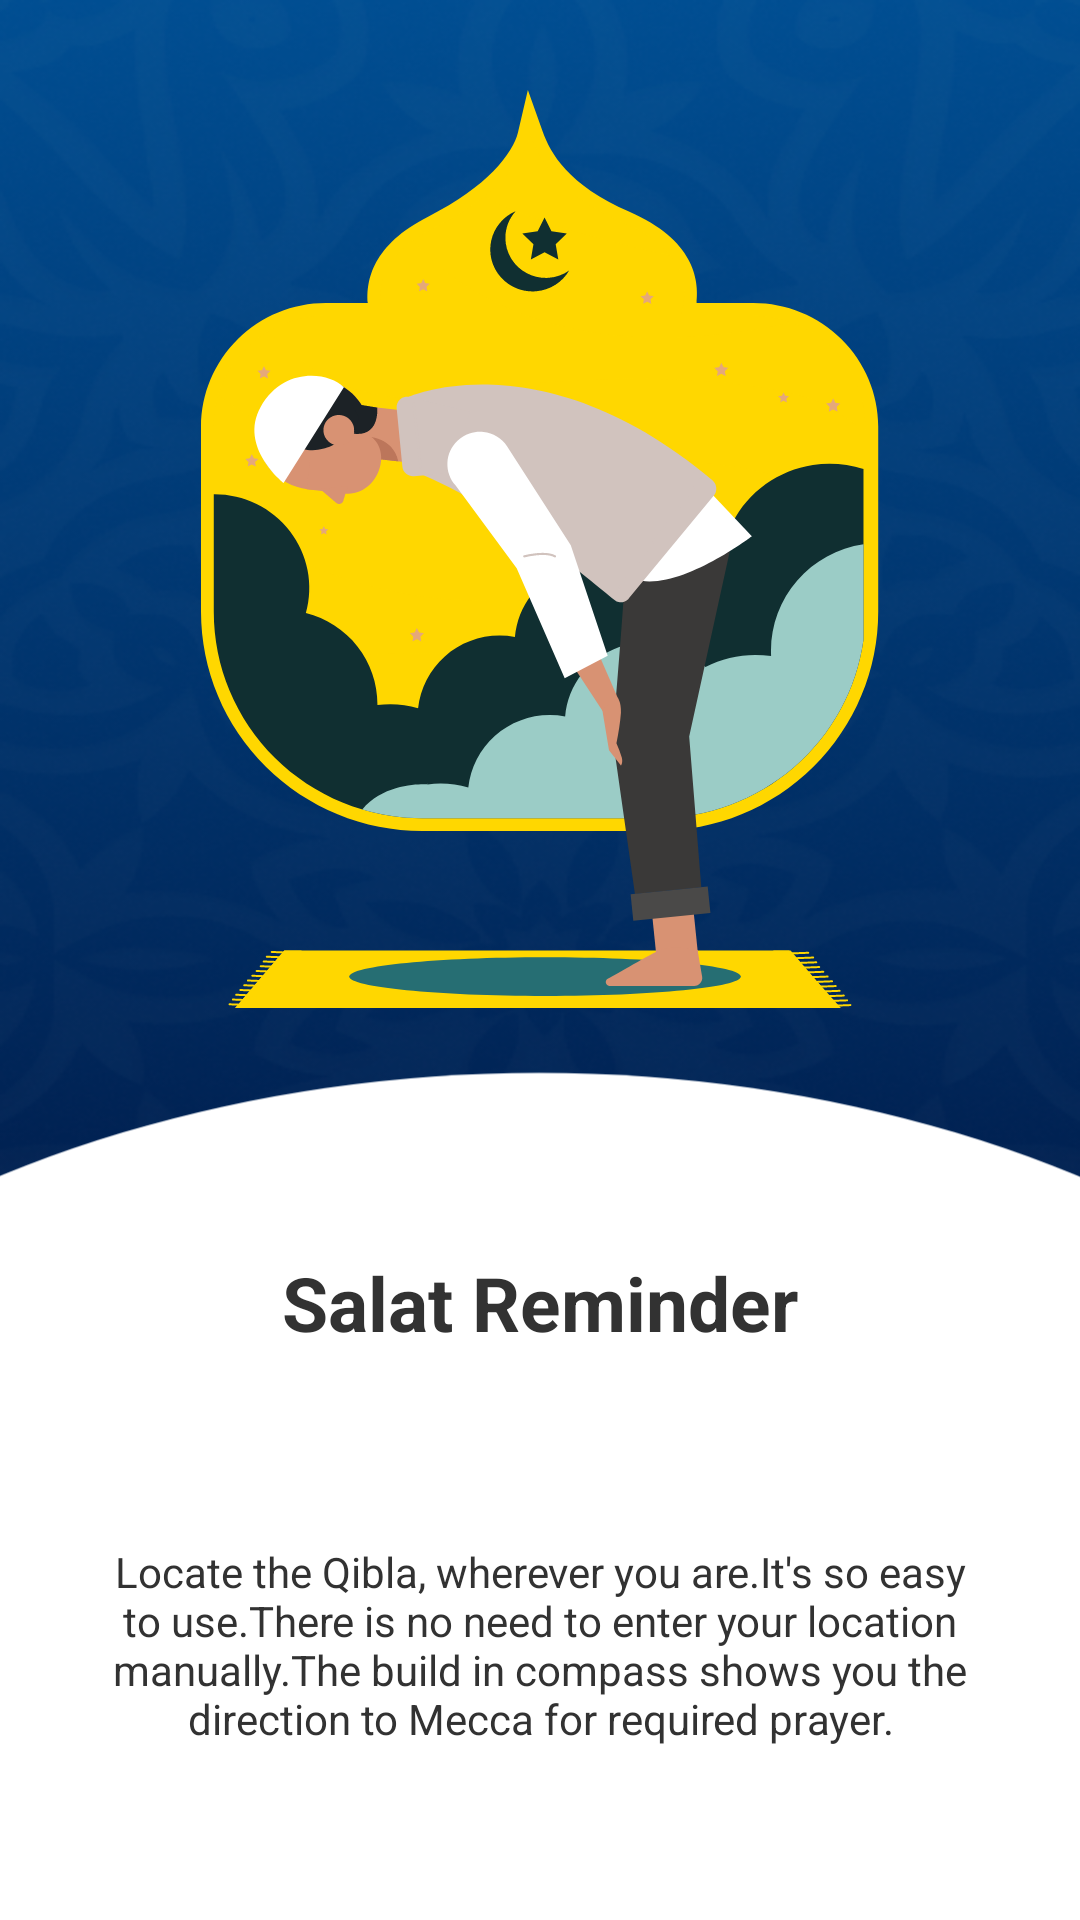

Produce the Android XML layout that renders to this screen, including the resource entries it uses.
<!-- AndroidManifest.xml: application theme Theme.DirectionQiblaApp -->
<!-- res/layout/activity_onboarding2.xml -->
<?xml version="1.0" encoding="utf-8"?>
<androidx.constraintlayout.widget.ConstraintLayout xmlns:android="http://schemas.android.com/apk/res/android"
    xmlns:app="http://schemas.android.com/apk/res-auto"
    xmlns:tools="http://schemas.android.com/tools"
    android:layout_width="match_parent"
    android:layout_height="match_parent"
    android:background="@drawable/splash_bg"
    tools:context=".Activities.OnboardingActivity2">


    <ImageView
        android:id="@+id/imageView5"
        android:layout_width="wrap_content"
        android:layout_height="wrap_content"
        android:layout_marginTop="30dp"
        android:src="@drawable/onboarding_img_2"
        app:layout_constraintEnd_toEndOf="parent"
        app:layout_constraintStart_toStartOf="parent"
        app:layout_constraintTop_toTopOf="parent" />

    <ImageView
        android:id="@+id/imageView4"
        android:layout_width="800dp"
        android:layout_height="700dp"
        android:src="@drawable/onboarding_circle"
        app:layout_constraintBottom_toBottomOf="parent"
        app:layout_constraintEnd_toEndOf="parent"
        app:layout_constraintHorizontal_bias="0.502"
        app:layout_constraintStart_toStartOf="parent"
        app:layout_constraintTop_toBottomOf="@+id/imageView5"
        app:layout_constraintVertical_bias="0.17" />

    <TextView
        android:id="@+id/textView3"
        android:layout_width="wrap_content"
        android:layout_height="wrap_content"
        android:text="@string/salat_reminder"
        android:textColor="@color/theme"
        android:textSize="25sp"
        android:textStyle="bold"
        android:layout_marginTop="110dp"
        app:layout_constraintBottom_toTopOf="@+id/textView4"
        app:layout_constraintEnd_toEndOf="parent"
        app:layout_constraintStart_toStartOf="parent"
        app:layout_constraintTop_toTopOf="@+id/imageView4" />

    <TextView
        android:id="@+id/textView4"
        android:layout_width="wrap_content"
        android:layout_height="wrap_content"
        android:padding="25dp"
        android:layout_marginTop="150dp"
        android:text="@string/onborading_salat_reminder_desc"
        android:textAlignment="center"
        android:textColor="@color/theme"
        android:textSize="@dimen/_12sdp"
        app:layout_constraintBottom_toTopOf="@+id/btnNext"
        app:layout_constraintEnd_toEndOf="parent"
        app:layout_constraintHorizontal_bias="0.0"
        app:layout_constraintStart_toStartOf="parent"
        app:layout_constraintTop_toTopOf="@+id/imageView4"
        app:layout_constraintVertical_bias="0.621" />

    <ImageView
        android:id="@+id/btnNext"
        android:layout_width="wrap_content"
        android:layout_height="wrap_content"
        android:layout_marginBottom="30dp"
        android:layout_marginTop="350dp"
        android:src="@drawable/onboarding2_btn"
        app:layout_constraintBottom_toBottomOf="parent"
        app:layout_constraintEnd_toEndOf="parent"
        app:layout_constraintStart_toStartOf="parent"
        app:layout_constraintTop_toTopOf="@+id/imageView4" />

</androidx.constraintlayout.widget.ConstraintLayout>
<!-- resources referenced by this layout -->
<resources>
  <color name="theme">#323232</color>
  <!-- drawable onboarding2_btn (drawable) -->
  <vector xmlns:android="http://schemas.android.com/apk/res/android"
      android:width="72dp"
      android:height="72dp"
      android:viewportWidth="72"
      android:viewportHeight="72">
    <path
        android:strokeWidth="1"
        android:pathData="M36,36m-31.5,0a31.5,31.5 0,1 1,63 0a31.5,31.5 0,1 1,-63 0"
        android:fillColor="#00000000"
        android:strokeColor="@color/theme"/>
    <path
        android:pathData="M36,36m-20,0a20,20 0,1 1,40 0a20,20 0,1 1,-40 0"
        android:fillColor="@color/theme"/>
    <path
        android:pathData="M44,36.373L36.627,43.746L35.922,43.041L42.088,36.875H28V35.872H42.088L35.922,29.705L36.627,29L44,36.373Z"
        android:fillColor="#ffffff"/>
  </vector>
  <!-- drawable onboarding_circle (drawable) -->
  <vector xmlns:android="http://schemas.android.com/apk/res/android"
      android:width="811dp"
      android:height="606dp"
      android:viewportWidth="811"
      android:viewportHeight="606">
    <path
        android:pathData="M38,303a367.5,265 0,1 0,735 0a367.5,265 0,1 0,-735 0z"
        android:fillColor="#ffffff"/>
  </vector>
  <!-- drawable onboarding_img_2: vector/xml drawable (drawable, 20674 chars, omitted) -->
  <!-- drawable splash_bg: png bitmap (drawable, 250441 bytes) -->
  <string name="onborading_salat_reminder_desc">Locate the Qibla, wherever you are.It\'s so easy to use.There is no need to enter your location manually.The build in compass shows you the direction to Mecca for required prayer.</string>
  <string name="salat_reminder">Salat Reminder</string>
  <style name="Theme.DirectionQiblaApp" parent="Base.Theme.DirectionQiblaApp" />
  <style name="Base.Theme.DirectionQiblaApp" parent="Theme.Material3.DayNight.NoActionBar">
          <item name="android:windowFullscreen">true</item>
          <item name="fontFamily">@font/sedan_regular</item>
          <item name="android:buttonTint">@color/blue</item>
  
      </style>
  <color name="blue">#034888</color>
</resources>
